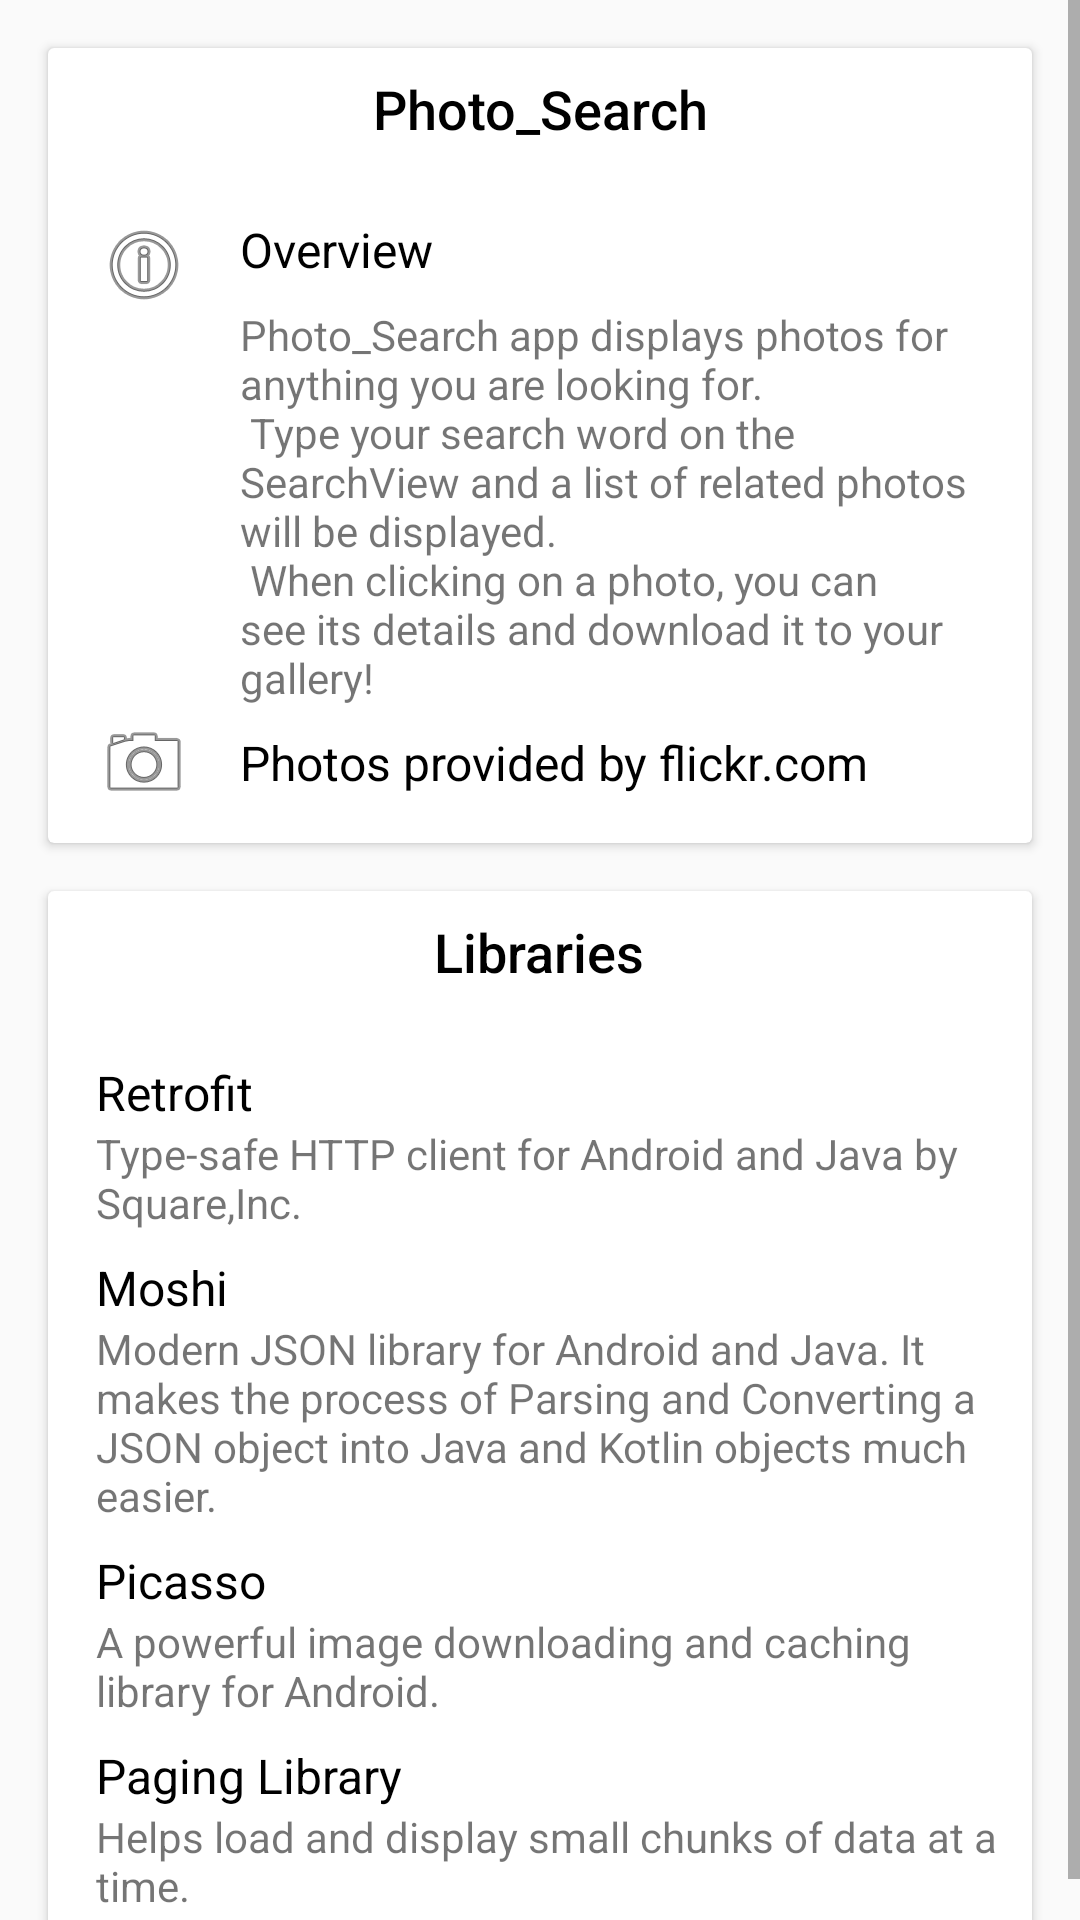

Write the Android layout XML for this screen, with the resource values it uses.
<!-- AndroidManifest.xml: application theme Theme.Photo_Search -->
<!-- res/layout/fragment_about.xml -->
<?xml version="1.0" encoding="utf-8"?>
<ScrollView xmlns:android="http://schemas.android.com/apk/res/android"
    xmlns:app="http://schemas.android.com/apk/res-auto"
    xmlns:tools="http://schemas.android.com/tools"
    android:layout_width="match_parent"
    android:layout_height="match_parent">

    <LinearLayout
        android:layout_width="match_parent"
        android:layout_height="wrap_content"
        android:orientation="vertical"
        tools:context=".fragments.AboutFragment">

        <androidx.cardview.widget.CardView
            android:layout_width="match_parent"
            android:layout_height="wrap_content"
            android:layout_marginStart="16dp"
            android:layout_marginTop="16dp"
            android:layout_marginEnd="16dp">

            <androidx.constraintlayout.widget.ConstraintLayout
                android:id="@+id/constraintLayout"
                android:layout_width="match_parent"
                android:layout_height="wrap_content">

                <TextView
                    android:id="@+id/app_name_about"
                    android:layout_width="wrap_content"
                    android:layout_height="0dp"
                    android:layout_marginStart="8dp"
                    android:layout_marginTop="8dp"
                    android:layout_marginEnd="8dp"
                    android:fontFamily="sans-serif-medium"
                    android:text="@string/app_name"
                    android:textColor="@color/black"
                    android:textSize="18sp"
                    app:layout_constraintEnd_toEndOf="parent"
                    app:layout_constraintStart_toStartOf="parent"
                    app:layout_constraintTop_toTopOf="parent" />

                <ImageView
                    android:id="@+id/imageView"
                    android:layout_width="wrap_content"
                    android:layout_height="wrap_content"
                    android:layout_marginStart="16dp"
                    android:src="@android:drawable/ic_menu_info_details"
                    app:layout_constraintStart_toStartOf="parent"
                    app:layout_constraintTop_toTopOf="@+id/overview" />

                <TextView
                    android:id="@+id/overview"
                    android:layout_width="wrap_content"
                    android:layout_height="wrap_content"
                    android:layout_marginStart="16dp"
                    android:layout_marginTop="24dp"
                    android:fontFamily="sans-serif"
                    android:text="@string/overview"
                    android:textColor="@color/black"
                    android:textSize="16sp"
                    app:layout_constraintStart_toEndOf="@+id/imageView"
                    app:layout_constraintTop_toBottomOf="@+id/app_name_about" />

                <TextView
                    android:id="@+id/overview_text"
                    android:layout_width="0dp"
                    android:layout_height="wrap_content"
                    android:layout_marginTop="8dp"
                    android:layout_marginEnd="8dp"
                    android:text="@string/overview_text"
                    app:layout_constraintEnd_toEndOf="parent"
                    app:layout_constraintStart_toStartOf="@+id/overview"
                    app:layout_constraintTop_toBottomOf="@+id/overview" />

                <ImageView
                    android:id="@+id/camera"
                    android:layout_width="wrap_content"
                    android:layout_height="wrap_content"
                    android:layout_marginStart="16dp"
                    app:layout_constraintBottom_toBottomOf="@+id/flickr"
                    app:layout_constraintStart_toStartOf="parent"
                    app:layout_constraintTop_toTopOf="@+id/flickr"
                    app:srcCompat="@android:drawable/ic_menu_camera" />

                <TextView
                    android:id="@+id/flickr"
                    android:layout_width="wrap_content"
                    android:layout_height="wrap_content"
                    android:layout_marginStart="16dp"
                    android:layout_marginTop="8dp"
                    android:layout_marginBottom="16dp"
                    android:text="@string/flickr"
                    android:textColor="@color/black"
                    android:textSize="16sp"
                    app:layout_constraintBottom_toBottomOf="parent"
                    app:layout_constraintStart_toEndOf="@+id/camera"
                    app:layout_constraintTop_toBottomOf="@+id/overview_text" />

            </androidx.constraintlayout.widget.ConstraintLayout>

        </androidx.cardview.widget.CardView>

        <androidx.cardview.widget.CardView
            android:layout_width="match_parent"
            android:layout_height="wrap_content"
            android:layout_marginStart="16dp"
            android:layout_marginTop="16dp"
            android:layout_marginEnd="16dp">

            <LinearLayout
                android:layout_width="match_parent"
                android:layout_height="wrap_content"
                android:orientation="vertical">

                <TextView
                    android:layout_width="wrap_content"
                    android:layout_height="wrap_content"
                    android:layout_gravity="center"
                    android:layout_marginStart="8dp"
                    android:layout_marginTop="8dp"
                    android:layout_marginEnd="8dp"
                    android:fontFamily="sans-serif-medium"
                    android:text="@string/Libraries"
                    android:textColor="@color/black"
                    android:textSize="18sp" />

                <TextView
                    android:id="@+id/Retrofit"
                    android:layout_width="wrap_content"
                    android:layout_height="wrap_content"
                    android:layout_marginStart="16dp"
                    android:layout_marginTop="24dp"
                    android:fontFamily="sans-serif"
                    android:text="@string/retrofit"
                    android:textColor="@color/black"
                    android:textSize="16sp" />

                <TextView
                    android:id="@+id/Retrofit_overview"
                    android:layout_width="wrap_content"
                    android:layout_height="wrap_content"
                    android:layout_marginStart="16dp"
                    android:layout_marginTop="0dp"
                    android:layout_marginEnd="8dp"
                    android:text="@string/Retrofit_overview" />

                <TextView
                    android:layout_width="wrap_content"
                    android:layout_height="wrap_content"
                    android:layout_marginStart="16dp"
                    android:layout_marginTop="8dp"
                    android:fontFamily="sans-serif"
                    android:text="@string/Moshi"
                    android:textColor="@color/black"
                    android:textSize="16sp" />

                <TextView
                    android:layout_width="wrap_content"
                    android:layout_height="wrap_content"
                    android:layout_marginStart="16dp"
                    android:layout_marginTop="0dp"
                    android:layout_marginEnd="8dp"
                    android:text="@string/Moshi_overview" />

                <TextView
                    android:id="@+id/Picasso"
                    android:layout_width="wrap_content"
                    android:layout_height="wrap_content"
                    android:layout_marginStart="16dp"
                    android:layout_marginTop="8dp"
                    android:fontFamily="sans-serif"
                    android:text="@string/Picasso"
                    android:textColor="@color/black"
                    android:textSize="16sp" />

                <TextView
                    android:id="@+id/Picasso_overview"
                    android:layout_width="wrap_content"
                    android:layout_height="wrap_content"
                    android:layout_marginStart="16dp"
                    android:layout_marginTop="0dp"
                    android:layout_marginEnd="8dp"
                    android:text="@string/Picasso_overview" />

                <TextView
                    android:id="@+id/Paging"
                    android:layout_width="wrap_content"
                    android:layout_height="wrap_content"
                    android:layout_marginStart="16dp"
                    android:layout_marginTop="8dp"
                    android:fontFamily="sans-serif"
                    android:text="@string/Paging_Library"
                    android:textColor="@color/black"
                    android:textSize="16sp" />

                <TextView
                    android:id="@+id/Paging_overview"
                    android:layout_width="wrap_content"
                    android:layout_height="wrap_content"
                    android:layout_marginStart="16dp"
                    android:layout_marginTop="0dp"
                    android:layout_marginEnd="8dp"
                    android:layout_marginBottom="16dp"
                    android:text="@string/Paging_overview" />

            </LinearLayout>

        </androidx.cardview.widget.CardView>

    </LinearLayout>
</ScrollView>
<!-- resources referenced by this layout -->
<resources>
  <color name="black">#FF000000</color>
  <string name="Libraries">Libraries</string>
  <string name="Moshi">Moshi</string>
  <string name="Moshi_overview">Modern JSON library for Android and Java.  It makes the process of Parsing and Converting a JSON object into Java and Kotlin objects much easier.</string>
  <string name="Paging_Library">Paging Library</string>
  <string name="Paging_overview">Helps load and display small chunks of data at a time.</string>
  <string name="Picasso">Picasso</string>
  <string name="Picasso_overview">A powerful image downloading and caching library for Android.</string>
  <string name="Retrofit_overview">Type-safe HTTP client for Android and Java by Square,Inc.</string>
  <string name="app_name">Photo_Search</string>
  <string name="flickr">Photos provided by flickr.com</string>
  <string name="overview">Overview</string>
  <string name="overview_text">Photo_Search app displays photos for anything you are looking for.\n Type your search word on the SearchView and a list of related photos will be displayed.\n When clicking on a photo, you can see its details and download it to your gallery!</string>
  <string name="retrofit">Retrofit</string>
  <style name="Theme.Photo_Search" parent="Theme.AppCompat.Light.NoActionBar">
          
          <item name="colorPrimary">@color/colorPrimary</item>
          <item name="colorPrimaryVariant">@color/purple_700</item>
          <item name="colorOnPrimary">@color/white</item>
          
          <item name="colorSecondary">@color/teal_200</item>
          <item name="colorSecondaryVariant">@color/teal_700</item>
          <item name="colorOnSecondary">@color/black</item>
          
          <item name="android:statusBarColor" tools:targetApi="l">?attr/colorPrimary</item>
          
      </style>
  <color name="colorPrimary">#092147</color>
  <color name="purple_700">#FF3700B3</color>
  <color name="white">#FFFFFFFF</color>
  <color name="teal_200">#FF03DAC5</color>
  <color name="teal_700">#FF018786</color>
</resources>
